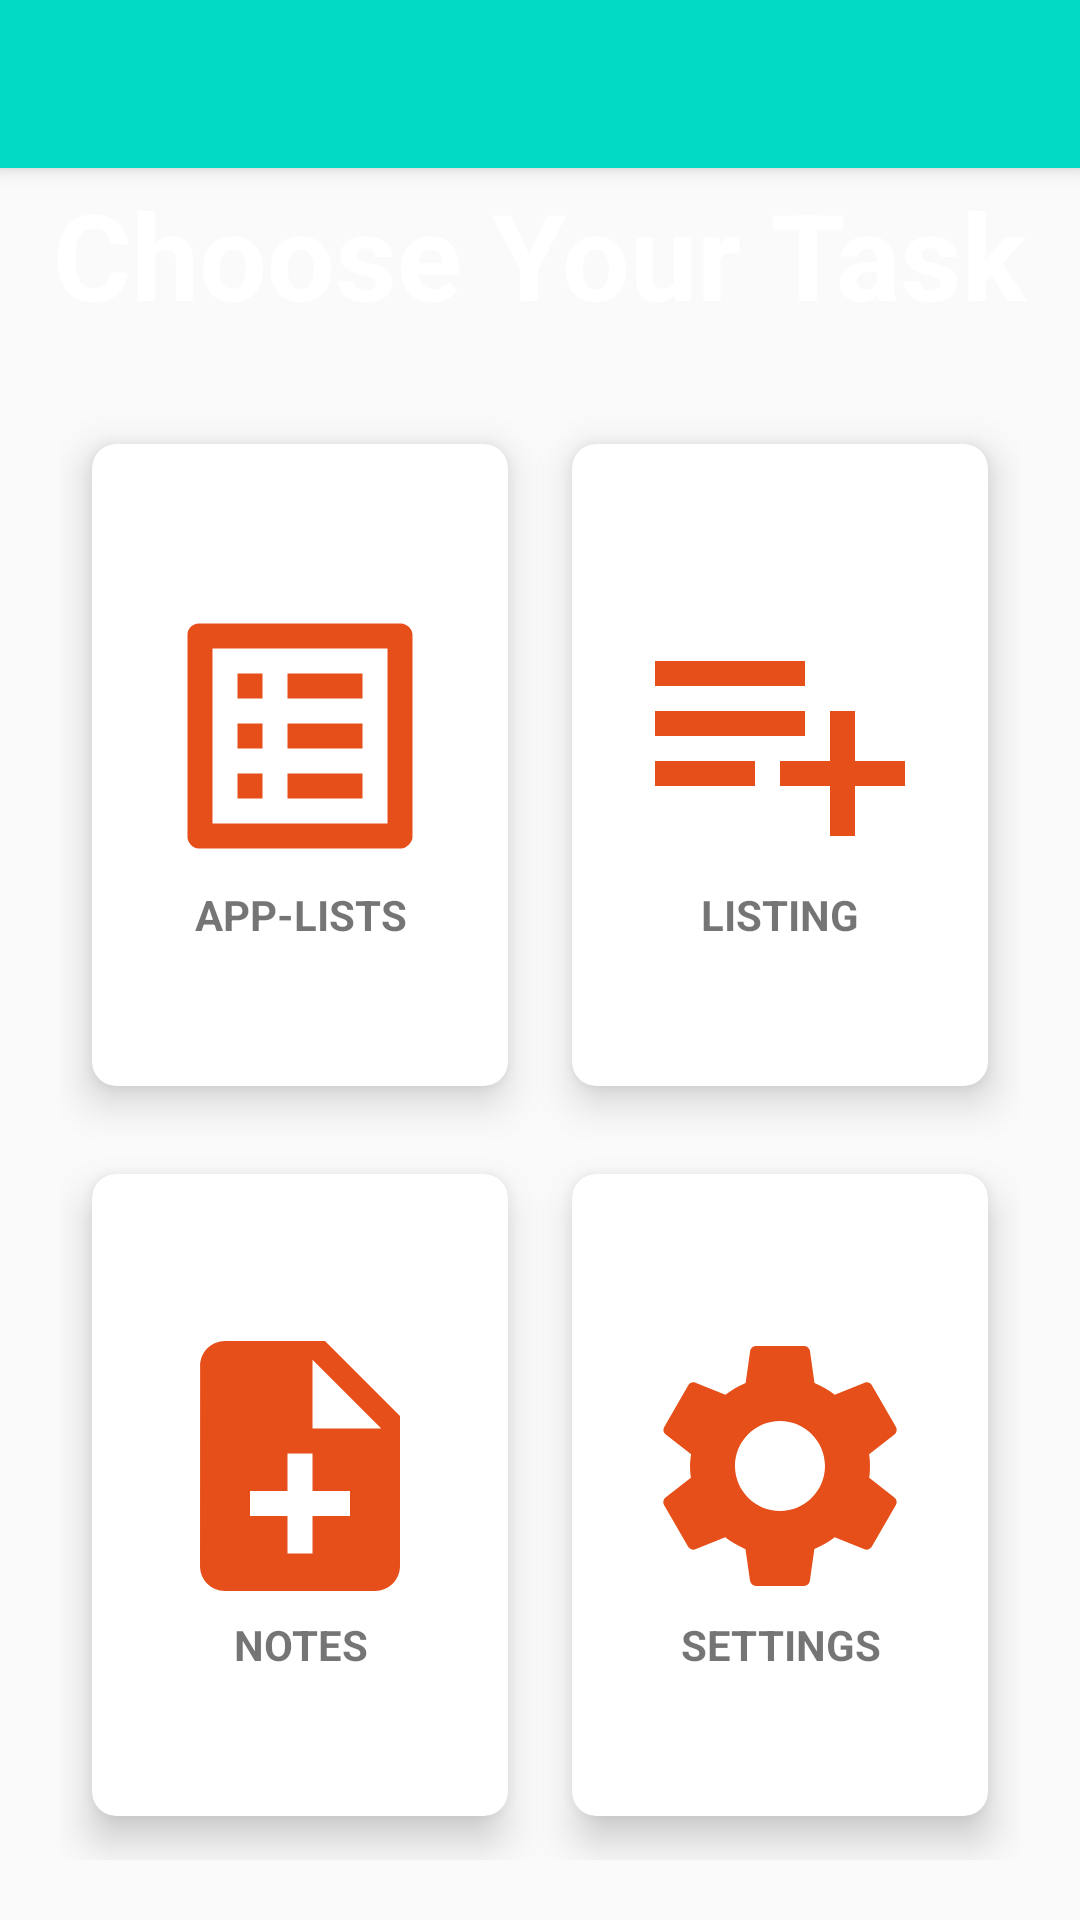

Write the Android layout XML for this screen, with the resource values it uses.
<!-- AndroidManifest.xml: application theme AppTheme -->
<!-- res/layout/activity_main.xml -->
<?xml version="1.0" encoding="utf-8"?>
<RelativeLayout xmlns:android="http://schemas.android.com/apk/res/android"
    xmlns:app="http://schemas.android.com/apk/res-auto"
    xmlns:tools="http://schemas.android.com/tools"
    android:layout_width="match_parent"
    android:layout_height="match_parent"
    android:background="@drawable/background"
    tools:context=".MainActivity">


    <include
        android:id="@+id/toolbar"
        layout="@layout/toolbar"/>

    <TextView
        android:id="@+id/title_view"
        android:layout_width="wrap_content"
        android:layout_height="wrap_content"
        android:layout_centerHorizontal="true"
        android:layout_margin="2dp"
        android:text="Choose Your Task"
        android:textColor="#fff"
        android:layout_below="@id/toolbar"
        android:textSize="40dp"
        android:textStyle="bold" />

    <GridLayout
        android:layout_width="match_parent"
        android:layout_height="match_parent"
        android:layout_below="@id/title_view"
        android:layout_margin="20dp"
        android:columnCount="2"
        android:rowCount="2">


        <androidx.cardview.widget.CardView
            android:layout_width="wrap_content"
            android:layout_height="wrap_content"
            android:layout_row="0"
            android:layout_rowWeight="1"
            android:layout_column="0"
            android:layout_columnWeight="1"
            android:layout_gravity="fill"
            app:cardCornerRadius="8dp"
            app:cardElevation="8dp"
            app:cardUseCompatPadding="true">

            <LinearLayout
                android:layout_width="wrap_content"
                android:layout_height="wrap_content"
                android:layout_gravity="center_vertical|center_horizontal"
                android:gravity="center"
                android:orientation="vertical">

                <ImageButton
                    android:id="@+id/list"
                    android:layout_width="100dp"
                    android:layout_height="100dp"
                    android:background="@drawable/ic_list"
                    tools:ignore="MissingConstraints" />

                <TextView
                    android:layout_width="wrap_content"
                    android:layout_height="wrap_content"
                    android:text="APP-LISTS"
                    android:textAlignment="center"
                    android:textStyle="bold"
                    android:gravity="center_horizontal" />
            </LinearLayout>
        </androidx.cardview.widget.CardView>

        <androidx.cardview.widget.CardView
            android:layout_width="wrap_content"
            android:layout_height="wrap_content"
            android:layout_row="0"
            android:layout_rowWeight="1"
            android:layout_column="1"
            android:layout_columnWeight="1"
            android:layout_gravity="fill"
            app:cardCornerRadius="8dp"
            app:cardElevation="8dp"
            app:cardUseCompatPadding="true">

            <LinearLayout
                android:layout_width="wrap_content"
                android:layout_height="wrap_content"
                android:layout_gravity="center_vertical|center_horizontal"
                android:gravity="center"
                android:orientation="vertical">

                <ImageButton
                    android:id="@+id/addList"
                    android:layout_toRightOf="@+id/list"
                    android:background="@drawable/ic_list_add"
                    android:layout_width="100dp"
                    android:layout_height="100dp"
                    tools:ignore="MissingConstraints" />

                <TextView
                    android:layout_width="wrap_content"
                    android:layout_height="wrap_content"
                    android:text="LISTING"
                    android:textAlignment="center"
                    android:textStyle="bold"
                    android:gravity="center_horizontal" />
            </LinearLayout>
        </androidx.cardview.widget.CardView>

        <androidx.cardview.widget.CardView
            android:layout_width="wrap_content"
            android:layout_height="wrap_content"
            android:layout_row="1"
            android:layout_rowWeight="1"
            android:layout_column="0"
            android:layout_columnWeight="1"
            android:layout_gravity="fill"
            app:cardCornerRadius="8dp"
            app:cardElevation="8dp"
            app:cardUseCompatPadding="true">

            <LinearLayout
                android:layout_width="wrap_content"
                android:layout_height="wrap_content"
                android:layout_gravity="center_vertical|center_horizontal"
                android:gravity="center"
                android:orientation="vertical">

                <ImageButton
                    android:id="@+id/addNote"
                    android:background="@drawable/ic_note_add_"
                    android:layout_width="100dp"
                    android:layout_height="100dp"
                    tools:ignore="MissingConstraints" />

                <TextView
                    android:layout_width="wrap_content"
                    android:layout_height="wrap_content"
                    android:text="NOTES"
                    android:textAlignment="center"
                    android:textStyle="bold"
                    android:gravity="center_horizontal" />
            </LinearLayout>
        </androidx.cardview.widget.CardView>

        <androidx.cardview.widget.CardView
            android:layout_width="wrap_content"
            android:layout_height="wrap_content"
            android:layout_row="1"
            android:layout_rowWeight="1"
            android:layout_column="1"
            android:layout_columnWeight="1"
            android:layout_gravity="fill"
            app:cardCornerRadius="8dp"
            app:cardElevation="8dp"
            app:cardUseCompatPadding="true">

            <LinearLayout
                android:layout_width="wrap_content"
                android:layout_height="wrap_content"
                android:layout_gravity="center_vertical|center_horizontal"
                android:gravity="center"
                android:orientation="vertical">

                <ImageButton
                    android:id="@+id/settings"
                    android:background="@drawable/ic_settings"
                    android:layout_width="100dp"
                    android:layout_height="100dp"
                    tools:ignore="MissingConstraints" />

                <TextView
                    android:layout_width="wrap_content"
                    android:layout_height="wrap_content"
                    android:text="SETTINGS"
                    android:textAlignment="center"
                    android:textStyle="bold"
                    android:gravity="center_horizontal" />
            </LinearLayout>
        </androidx.cardview.widget.CardView>


        >
    </GridLayout>
</RelativeLayout>
<!-- res/layout/toolbar.xml (included above) -->
<?xml version="1.0" encoding="utf-8"?>
<androidx.appcompat.widget.Toolbar
    xmlns:android="http://schemas.android.com/apk/res/android"
    android:layout_width="match_parent"
    android:layout_height="wrap_content"
    android:background="@color/colorAccent"
    android:elevation="4dp"
    android:theme="@style/ThemeOverlay.AppCompat.Dark.ActionBar">

</androidx.appcompat.widget.Toolbar>
<!-- resources referenced by this layout -->
<resources>
  <color name="colorAccent">#03DAC5</color>
  <!-- drawable ic_list (drawable) -->
  <vector android:height="24dp" android:tint="#E64F1A"
      android:viewportHeight="24" android:viewportWidth="24"
      android:width="24dp" xmlns:android="http://schemas.android.com/apk/res/android">
      <path android:fillColor="@android:color/white" android:pathData="M19,5v14L5,19L5,5h14m1.1,-2L3.9,3c-0.5,0 -0.9,0.4 -0.9,0.9v16.2c0,0.4 0.4,0.9 0.9,0.9h16.2c0.4,0 0.9,-0.5 0.9,-0.9L21,3.9c0,-0.5 -0.5,-0.9 -0.9,-0.9zM11,7h6v2h-6L11,7zM11,11h6v2h-6v-2zM11,15h6v2h-6zM7,7h2v2L7,9zM7,11h2v2L7,13zM7,15h2v2L7,17z"/>
  </vector>
  <!-- drawable ic_list_add (drawable) -->
  <vector android:height="24dp" android:tint="#E64F1A"
      android:viewportHeight="24" android:viewportWidth="24"
      android:width="24dp" xmlns:android="http://schemas.android.com/apk/res/android">
      <path android:fillColor="@android:color/white" android:pathData="M14,10L2,10v2h12v-2zM14,6L2,6v2h12L14,6zM18,14v-4h-2v4h-4v2h4v4h2v-4h4v-2h-4zM2,16h8v-2L2,14v2z"/>
  </vector>
  <!-- drawable ic_note_add_ (drawable) -->
  <vector android:height="24dp" android:tint="#E64F1A"
      android:viewportHeight="24" android:viewportWidth="24"
      android:width="24dp" xmlns:android="http://schemas.android.com/apk/res/android">
      <path android:fillColor="@android:color/white" android:pathData="M14,2L6,2c-1.1,0 -1.99,0.9 -1.99,2L4,20c0,1.1 0.89,2 1.99,2L18,22c1.1,0 2,-0.9 2,-2L20,8l-6,-6zM16,16h-3v3h-2v-3L8,16v-2h3v-3h2v3h3v2zM13,9L13,3.5L18.5,9L13,9z"/>
  </vector>
  <!-- drawable ic_settings (drawable) -->
  <vector android:height="24dp" android:tint="#E64F1A"
      android:viewportHeight="24" android:viewportWidth="24"
      android:width="24dp" xmlns:android="http://schemas.android.com/apk/res/android">
      <path android:fillColor="@android:color/white" android:pathData="M19.14,12.94c0.04,-0.3 0.06,-0.61 0.06,-0.94c0,-0.32 -0.02,-0.64 -0.07,-0.94l2.03,-1.58c0.18,-0.14 0.23,-0.41 0.12,-0.61l-1.92,-3.32c-0.12,-0.22 -0.37,-0.29 -0.59,-0.22l-2.39,0.96c-0.5,-0.38 -1.03,-0.7 -1.62,-0.94L14.4,2.81c-0.04,-0.24 -0.24,-0.41 -0.48,-0.41h-3.84c-0.24,0 -0.43,0.17 -0.47,0.41L9.25,5.35C8.66,5.59 8.12,5.92 7.63,6.29L5.24,5.33c-0.22,-0.08 -0.47,0 -0.59,0.22L2.74,8.87C2.62,9.08 2.66,9.34 2.86,9.48l2.03,1.58C4.84,11.36 4.8,11.69 4.8,12s0.02,0.64 0.07,0.94l-2.03,1.58c-0.18,0.14 -0.23,0.41 -0.12,0.61l1.92,3.32c0.12,0.22 0.37,0.29 0.59,0.22l2.39,-0.96c0.5,0.38 1.03,0.7 1.62,0.94l0.36,2.54c0.05,0.24 0.24,0.41 0.48,0.41h3.84c0.24,0 0.44,-0.17 0.47,-0.41l0.36,-2.54c0.59,-0.24 1.13,-0.56 1.62,-0.94l2.39,0.96c0.22,0.08 0.47,0 0.59,-0.22l1.92,-3.32c0.12,-0.22 0.07,-0.47 -0.12,-0.61L19.14,12.94zM12,15.6c-1.98,0 -3.6,-1.62 -3.6,-3.6s1.62,-3.6 3.6,-3.6s3.6,1.62 3.6,3.6S13.98,15.6 12,15.6z"/>
  </vector>
  <style name="AppTheme" parent="Theme.AppCompat.Light.NoActionBar">
          
          <item name="colorPrimary">@color/colorPrimary</item>
          <item name="colorPrimaryDark">@color/colorPrimaryDark</item>
          <item name="colorAccent">@color/colorAccent</item>
      </style>
  <color name="colorPrimary">#6200EE</color>
  <color name="colorPrimaryDark">#3700B3</color>
</resources>
